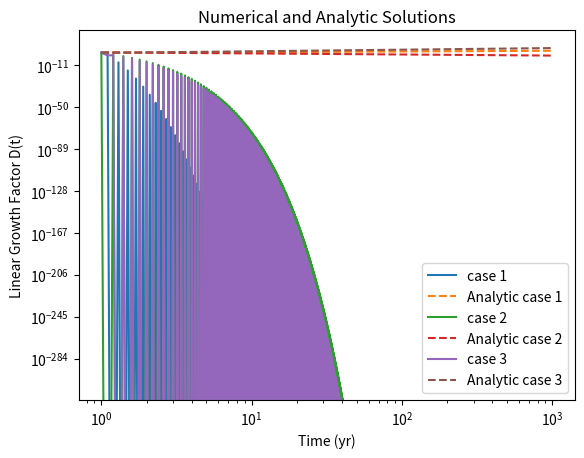

Here is the Python script that generated this plot: (Note: this script raises an exception after producing the figure.)
import numpy as np
import matplotlib.pyplot as plt

H0 = 7.16e-11
Omega_0 = 1


def a(t):
    return ((3 / 2) * H0 * t) ** (2 / 3)


def a_dot(t):
    return H0 * ((3 / 2) * H0 * t) ** (-1 / 3)


def dadt(t):
    return ((2*H0**2)/(3*t))**(1/3)


def second_order(r, t):
    D = r[0]
    y = r[1]
    dD = y
    dy = (2/3)*D/t**2 - 4*y/(3*t)
    return np.array([dD, dy])


def diff_eqn(r, t):
    """

    :param r: variable containing D and dD/dt
    :param t: time to integrate over
    :return:
    """

    init_D = r[0]
    dD_dt = r[1]

    d2D_dt2 = -2 * (a_dot(t) / a(t)) * (dD_dt) + (3 / 2) * Omega_0 * H0 ** 2 * (1 / a(t) ** 3) * init_D

    return np.array([dD_dt, d2D_dt2])


def runge_kutta(diff_egn, r, t, h):
    """
    4th order Runge-Kutta method

    :param diff_egn:
    :param r:
    :param t:
    :param h:
    :return:
    """
    k1 = h * diff_egn(r, t)
    k2 = h * diff_egn(r + k1 / 2, t + h / 2)
    k3 = h * diff_egn(r + k2 / 2, t + h / 2)
    k4 = h * diff_egn(r + k3, t + h)

    return k1 / 6 + k2 / 3 + k3 / 3 + k4 / 6


def error_estimate(y, y_star):
    return abs(y - y_star)


def solver(init, times):
    """
    Solves the ODE
    :param init:
    :param start:
    :param end:
    :param num_points:
    :return:
    """

    # initial conditions
    r = init
    Ds = []
    ys = []
    step = times[1] - times[0]

    # Solve ODE
    for t in times:
        Ds.append(r[0])
        ys.append(r[1])
        r = runge_kutta(second_order, r, t, step)

    return Ds


def D_analytic_solution(t, case):
    """
    Analytic Solutions for D based on the three cases
    :param t:
    :param case:
    :return:
    """
    if case == "case 1":
        return 3*t**(2/3)
    elif case == "case 2":
        return 10/t
    elif case == "case 3":
        return 3*t**(3/2) + 2/t
    else:
        raise NotImplementedError


def part_three():
    """
    Linear structure growth
    :param rand_gen:
    :return:
    """

    H0 = 7.16e-11
    Omega_0 = 1  # De-sitter Universe
    times = np.linspace(1, 1000, 10000)

    case_one = [3, 2]
    case_two = [10, -10]
    case_three = [5, 0]

    cases = ([case_one, "case 1"], [case_two, "case 2"], [case_three, "case 3"])
    for i in range(len(cases)):
        D = []
        y = []
        #times, Ds = solver(cases[i][0], times)
        y.append(cases[i][0][1])
        D.append(cases[i][0][0])

        h = times[1] - times[0]

        for j in range(1, len(times)):
            r = np.array([D[j-1], y[j-1]])
            r = runge_kutta(diff_eqn, r, times[i-1], h)
            D.append(r[0])
            y.append(r[1])

        plt.loglog(times, D, label=cases[i][1])
        plt.loglog(times, D_analytic_solution(times, cases[i][1]), linestyle="--", label="Analytic {}".format(cases[i][1]))

    plt.title("Numerical and Analytic Solutions")
    plt.xlabel("Time (yr)")
    plt.ylabel("Linear Growth Factor D(t)")
    plt.legend(loc='best')
    plt.savefig("plots/growth_factors.png", dpi=300)
    plt.cla()

part_three()